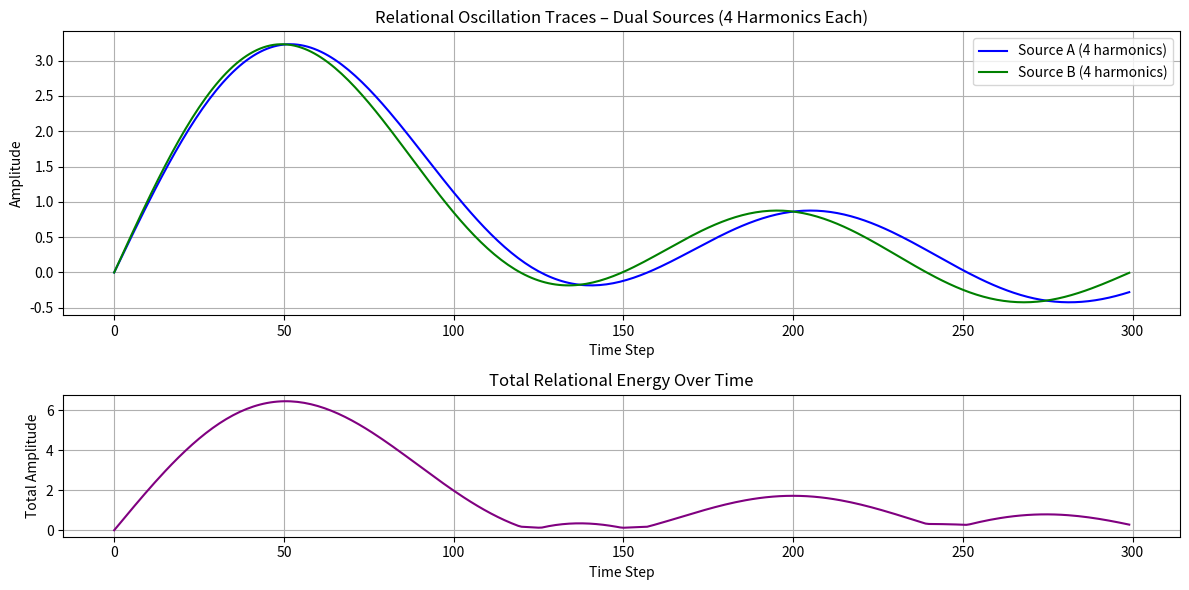

Here is the Python script that generated this plot:
# -*- coding: utf-8 -*-
"""
Created on Thu Mar 27 21:31:12 2025

[redacted]
"""

import numpy as np
import matplotlib.pyplot as plt

# Grid and time setup
size = 100
timesteps = 300
source_strength = 1.0

# Frequencies for two sources (4 harmonics each)
omega_A = np.array([0.1, 0.2, 0.3, 0.4])
omega_B = omega_A * 1.05  # Slightly detuned harmonics

# Initialize oscillation arrays
source_trace_A = []
source_trace_B = []
field_energy = []

# Field (not evolved spatially here, just tracking total amplitude of source interactions)
field = np.zeros((size, size))
center_A = (30, 50)
center_B = (70, 50)

for t in range(timesteps):
    time = t / 10.0  # time scaling factor

    # Source A signal
    signal_A = np.sum([np.sin(w * time) for w in omega_A])
    source_trace_A.append(signal_A)

    # Source B signal
    signal_B = np.sum([np.sin(w * time) for w in omega_B])
    source_trace_B.append(signal_B)

    # Update field manually (accumulate energy at source points)
    field[center_A] = signal_A
    field[center_B] = signal_B

    # Total field energy: sum of absolute values
    total_energy = np.sum(np.abs(field))
    field_energy.append(total_energy)

# --- Plotting ---
fig, axs = plt.subplots(2, 1, figsize=(12, 6), gridspec_kw={'height_ratios': [2, 1]})

# Oscillation traces
axs[0].plot(source_trace_A, label="Source A (4 harmonics)", color='blue')
axs[0].plot(source_trace_B, label="Source B (4 harmonics)", color='green')
axs[0].set_title("Relational Oscillation Traces – Dual Sources (4 Harmonics Each)")
axs[0].set_xlabel("Time Step")
axs[0].set_ylabel("Amplitude")
axs[0].legend()
axs[0].grid(True)

# Field energy over time
axs[1].plot(field_energy, color='purple')
axs[1].set_title("Total Relational Energy Over Time")
axs[1].set_xlabel("Time Step")
axs[1].set_ylabel("Total Amplitude")
axs[1].grid(True)

plt.tight_layout()
plt.show()
